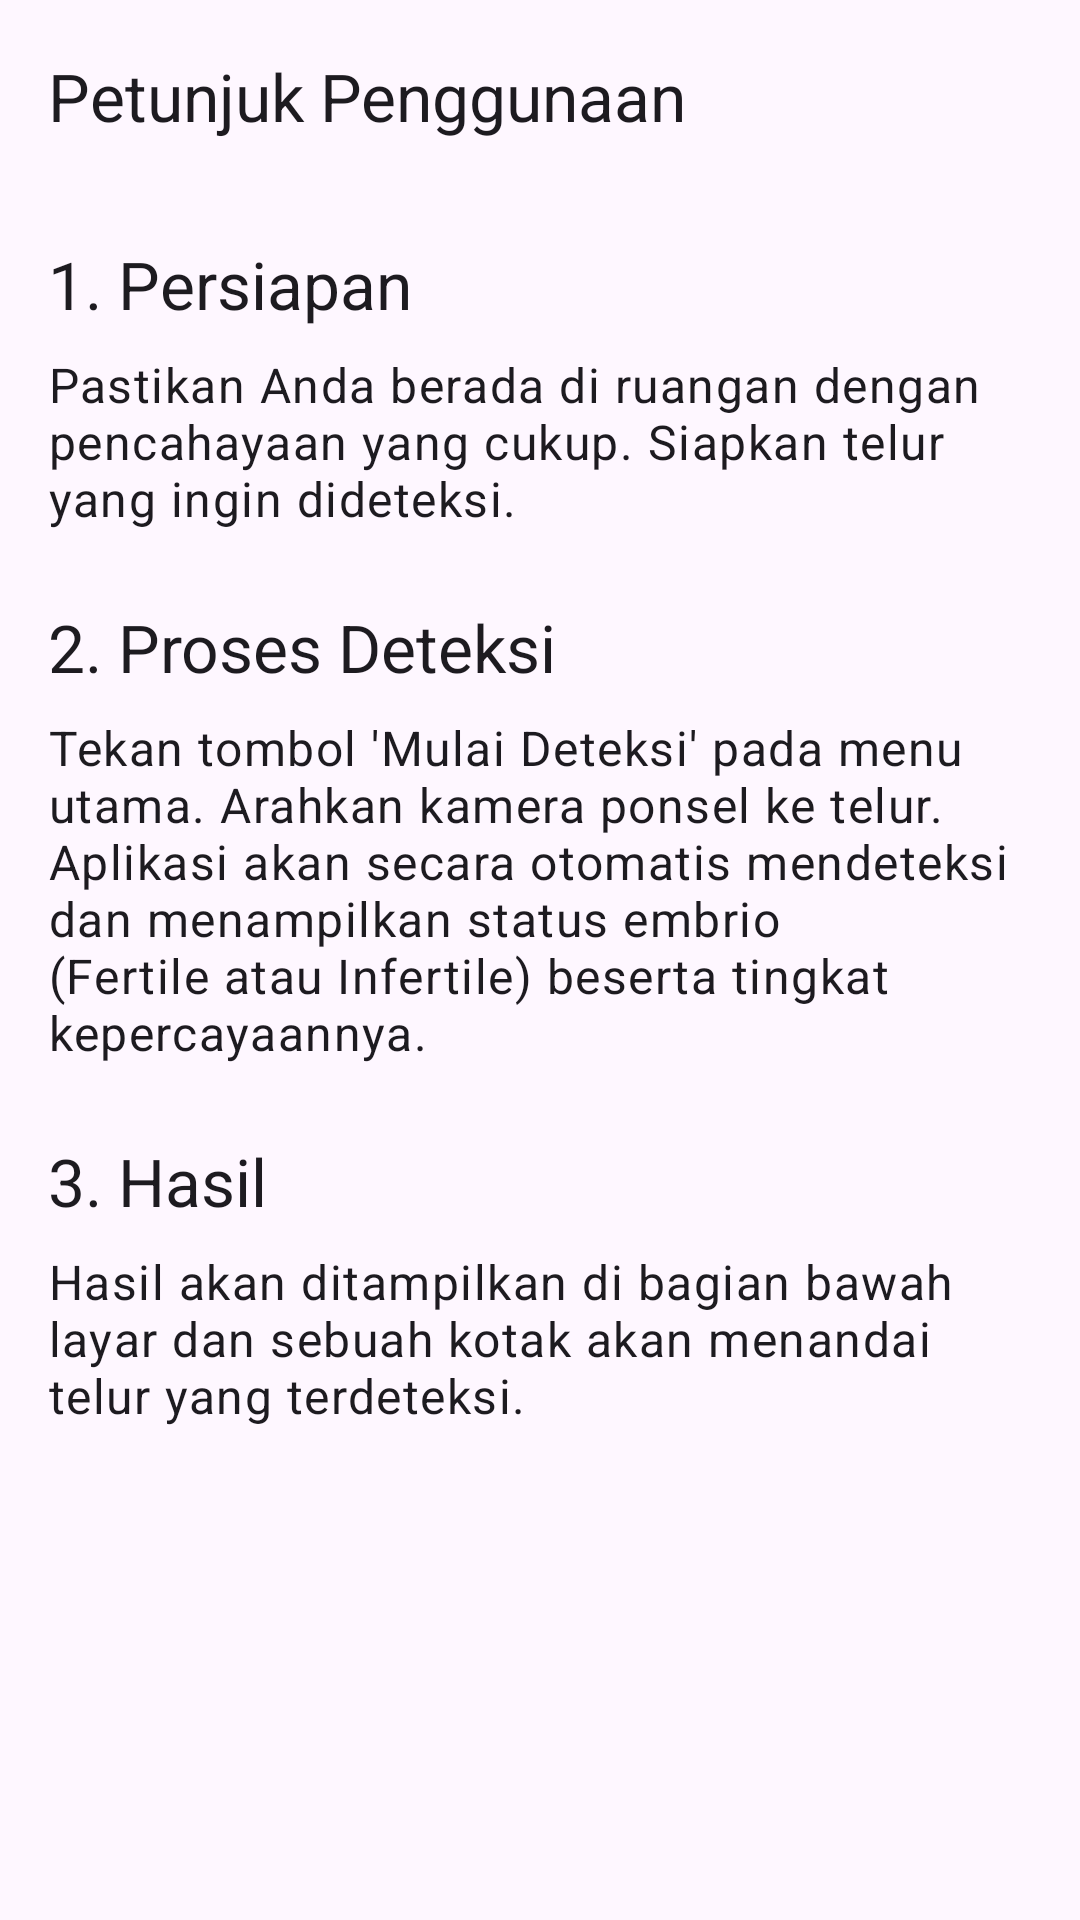

The Android layout XML behind this screen, and the referenced resources:
<!-- AndroidManifest.xml: application theme Theme.Kevin -->
<!-- res/layout/activity_instructions.xml -->
<?xml version="1.0" encoding="utf-8"?>
<androidx.constraintlayout.widget.ConstraintLayout xmlns:android="http://schemas.android.com/apk/res/android"
    xmlns:app="http://schemas.android.com/apk/res-auto"
    xmlns:tools="http://schemas.android.com/tools"
    android:layout_width="match_parent"
    android:layout_height="match_parent"
    tools:context=".InstructionsActivity">

    <com.google.android.material.appbar.MaterialToolbar
        android:id="@+id/toolbar"
        android:layout_width="match_parent"
        android:layout_height="?attr/actionBarSize"
        app:title="Petunjuk Penggunaan"
        app:navigationIcon="@drawable/ic_arrow_back"
        app:layout_constraintTop_toTopOf="parent"/>

    <ScrollView
        android:layout_width="match_parent"
        android:layout_height="0dp"
        app:layout_constraintTop_toBottomOf="@+id/toolbar"
        app:layout_constraintBottom_toBottomOf="parent">

        <LinearLayout
            android:layout_width="match_parent"
            android:layout_height="wrap_content"
            android:orientation="vertical"
            android:padding="16dp">

            <TextView
                android:layout_width="wrap_content"
                android:layout_height="wrap_content"
                android:text="1. Persiapan"
                android:textAppearance="@style/TextAppearance.Material3.TitleLarge" />

            <TextView
                android:layout_width="match_parent"
                android:layout_height="wrap_content"
                android:layout_marginTop="8dp"
                android:text="Pastikan Anda berada di ruangan dengan pencahayaan yang cukup. Siapkan telur yang ingin dideteksi."
                android:textAppearance="@style/TextAppearance.Material3.BodyLarge" />

            <TextView
                android:layout_width="wrap_content"
                android:layout_height="wrap_content"
                android:layout_marginTop="24dp"
                android:text="2. Proses Deteksi"
                android:textAppearance="@style/TextAppearance.Material3.TitleLarge" />

            <TextView
                android:layout_width="match_parent"
                android:layout_height="wrap_content"
                android:layout_marginTop="8dp"
                android:text="Tekan tombol 'Mulai Deteksi' pada menu utama. Arahkan kamera ponsel ke telur. Aplikasi akan secara otomatis mendeteksi dan menampilkan status embrio (Fertile atau Infertile) beserta tingkat kepercayaannya."
                android:textAppearance="@style/TextAppearance.Material3.BodyLarge" />

             <TextView
                android:layout_width="wrap_content"
                android:layout_height="wrap_content"
                android:layout_marginTop="24dp"
                android:text="3. Hasil"
                android:textAppearance="@style/TextAppearance.Material3.TitleLarge" />

            <TextView
                android:layout_width="match_parent"
                android:layout_height="wrap_content"
                android:layout_marginTop="8dp"
                android:text="Hasil akan ditampilkan di bagian bawah layar dan sebuah kotak akan menandai telur yang terdeteksi."
                android:textAppearance="@style/TextAppearance.Material3.BodyLarge" />

        </LinearLayout>
    </ScrollView>

</androidx.constraintlayout.widget.ConstraintLayout>
<!-- resources referenced by this layout -->
<resources>
  <style name="Theme.Kevin" parent="Base.Theme.Kevin" />
  <style name="Base.Theme.Kevin" parent="Theme.Material3.DayNight.NoActionBar">
          
          
      </style>
</resources>
